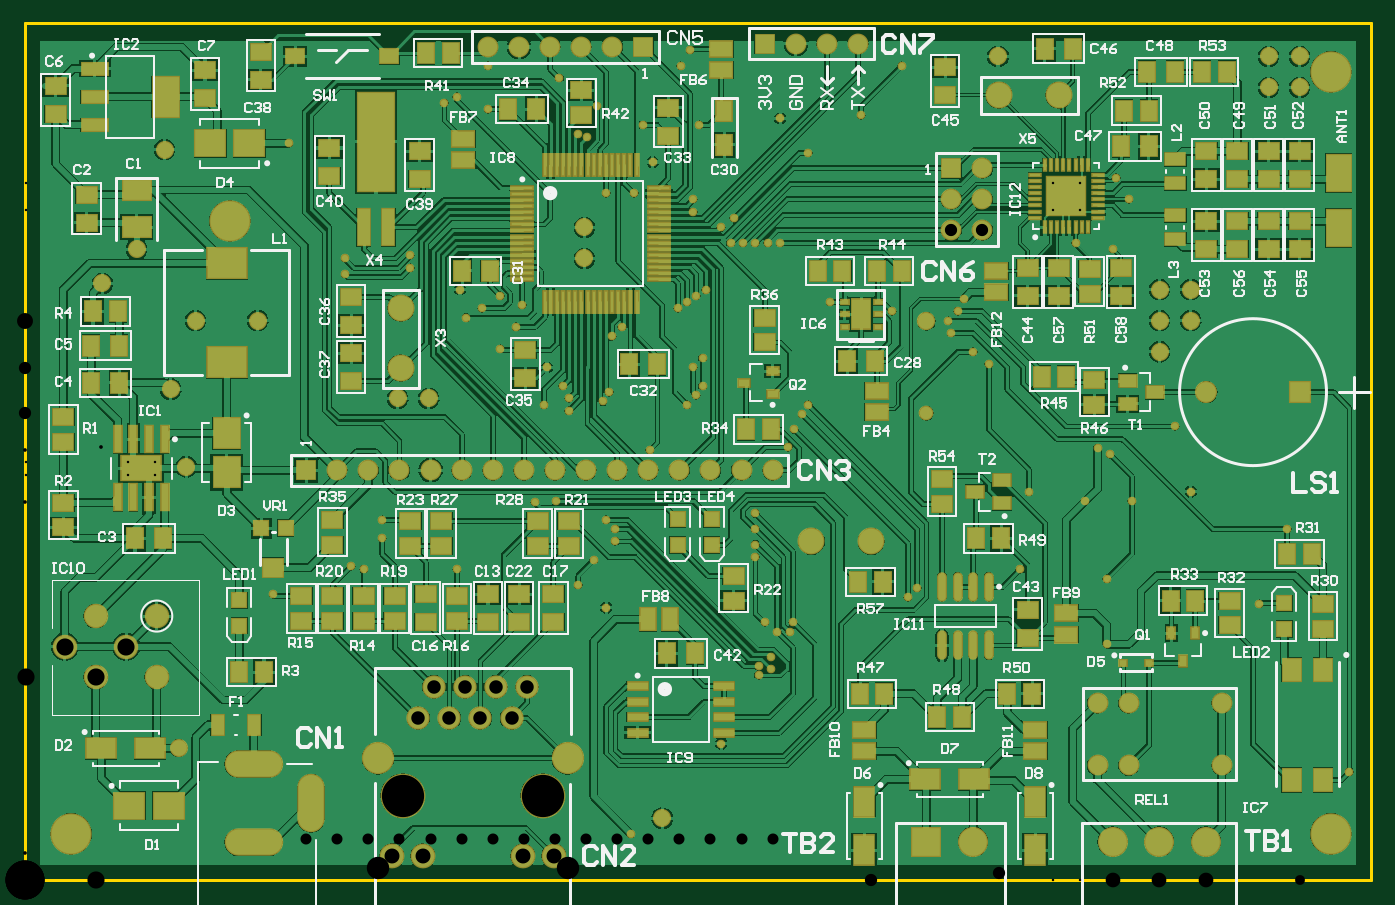
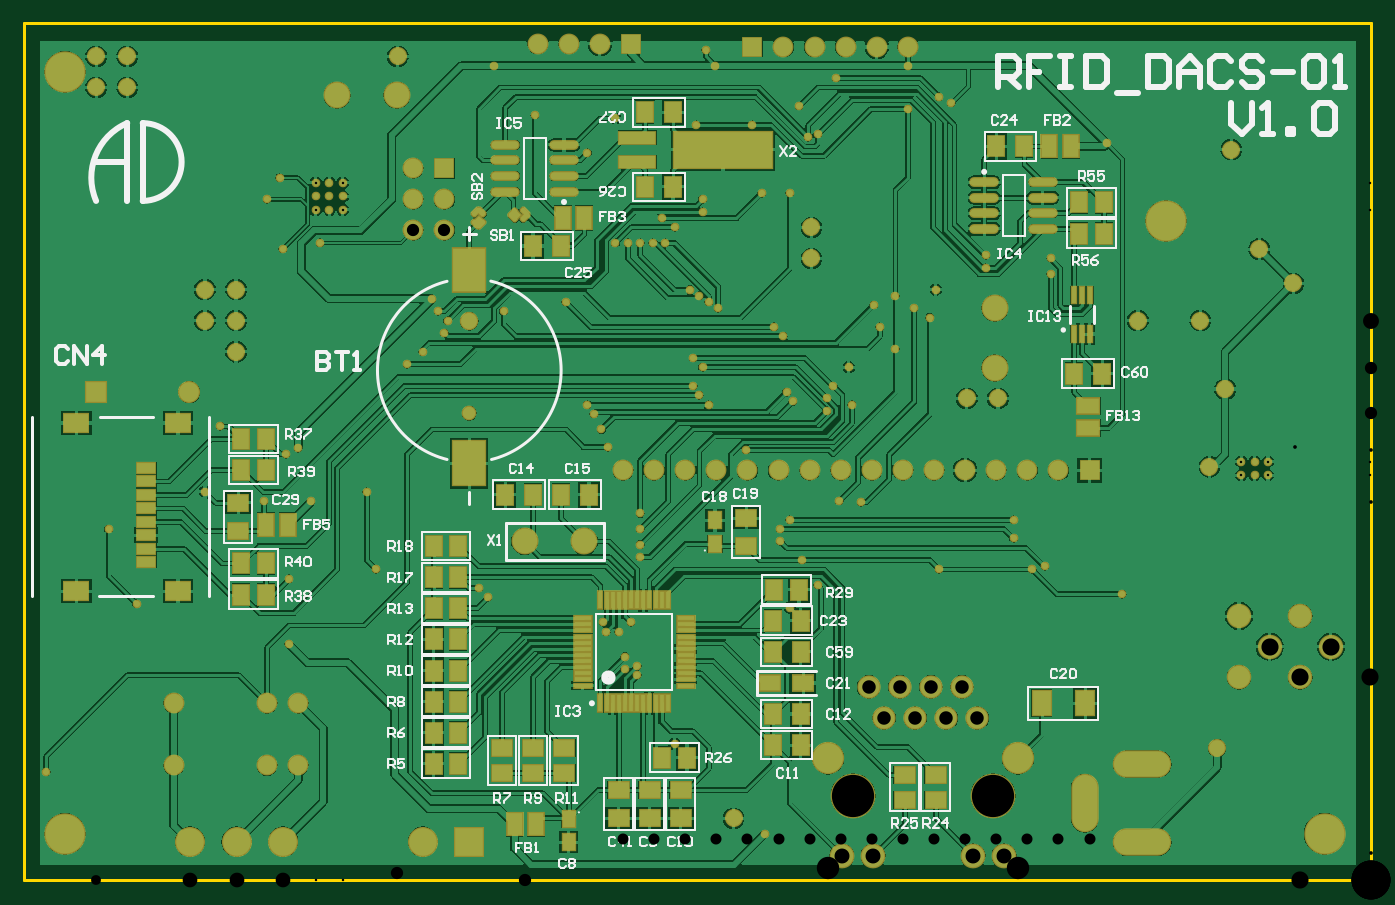
Circuit board: 11 layer files. Board 110.0 x 70.0 mm.
- drill: RFID_DACS-01-RoundHoles.TXT (2940 bytes)
- drill: RFID_DACS-01-SlotHoles.TXT (245 bytes)
- bottom_copper: RFID_DACS-01.GBL (168674 bytes)
- bottom_silk: RFID_DACS-01.GBO (29354 bytes)
- paste: RFID_DACS-01.GBP (6200 bytes)
- bottom_mask: RFID_DACS-01.GBS (12400 bytes)
- outline: RFID_DACS-01.GKO (180 bytes)
- top_copper: RFID_DACS-01.GTL (198129 bytes)
- top_silk: RFID_DACS-01.GTO (65210 bytes)
- paste: RFID_DACS-01.GTP (8875 bytes)
- top_mask: RFID_DACS-01.GTS (15084 bytes)

=== drill: RFID_DACS-01-RoundHoles.TXT ===
M48
;Layer_Color=9474304
;FILE_FORMAT=2:5
INCH,LZ
;TYPE=PLATED
T1F00S00C0.00787
T2F00S00C0.01181
T3F00S00C0.02800
T4F00S00C0.03150
T5F00S00C0.03543
T6F00S00C0.03937
T8F00S00C0.04331
T9F00S00C0.04724
T10F00S00C0.04803
T11F00S00C0.05118
T12F00S00C0.05512
T13F00S00C0.07205
T14F00S00C0.12500
T15F00S00C0.13583
%
T01
X0033169Y0130335
X00375
X0041831
Y0134665
X00375
X0033169
X0103Y0195
Y02
X0124Y0201
X0184Y0249
X0330669Y0224331
X0335
X0339331
Y022
Y0215669
X0335
Y022
X0330669
Y0215669
T02
X0287Y0094
X032Y01
X0348Y0097
Y0076
X0397Y0089
X0426Y0035
X0284Y0091
X0247Y0083
X0246Y008
X0242
X0238Y0083
X024Y0072
Y0068
X0236Y0069
Y0066
X0224Y0044
X0195Y0015
X0187Y008775
X0178Y0095
X0183Y0103
X0139Y01
X0235Y0104
Y0108
X0109Y01
X0105Y0101
X008Y0092
X0115Y011
Y0116
X0124Y0197
X0085Y0237
X0135Y025
X0139Y0252
X0149Y0248
Y0262
X0172Y0258
X0178Y024
X0181Y0239
X0199Y0243
X0202Y0231
X0196Y0221
X0187
X0215Y0219
Y0215
X0224Y021
X0228Y0213
X0227Y0205
X0231
X0235
X0239
X0243
X0259Y0186
X0279Y0183
X0252Y0153
X025Y015
X02475Y0145
X024554Y0139304
X0235Y0118
Y0113
X019
Y0109
X0187Y0116
X0171Y0122
X0164Y0121615
X0167Y0153
X0175Y0155
Y0151
X0173Y0159
X0168Y0165
X0153Y0171
X0158Y0178
X016Y0185
X0153Y0188
X0147Y0184
X0142Y0181
X014Y019
X0189Y0175
X0192Y0178
X021Y0184
X0213Y0186
X0216Y0188
X0219Y019
X0218Y0168
X0215Y0165
X0218Y0159
X0216Y0156
X0213Y0153
X0201Y0138378
X0186Y0154
X0188Y0157
X0217Y0243
X0211Y0262
X0243Y0245
X0252Y0234
X0269Y0246
X0282Y0262
X0302Y0187
X03Y0183
X0297Y018
X0298Y0176
X0305Y017
X031Y0166
X0323Y0125
X0341Y0122
X0356
X0349Y0137
X0345Y0139
X037Y0146
X0375Y0125
X0406Y0113
X035Y0203
X0338Y0205
X0355Y0219
X0351Y0226
X0214Y0267
T03
X0205Y002
X00495Y00425
X0052Y0133
X0047Y0158
X0055Y018
X0075
X0025Y0192
X0036Y0203
X0045Y0235
X012Y0155
X013
X018Y02
Y021
X0313Y0265
X04
X041
Y0255
X04
X0375Y019
Y018
X0365
Y017
Y019
T04
X0380039Y0157
X0409961
T05
X0090551Y013189
X0100551
X0110551
X0120551
X0130551
X0140551
X0150551
X0160551
X0170551
X0180551
X0190551
X0200551
X0210551
X0220551
X0230551
X0240551
X0238Y0269
X0248
X0258
X0268
X0199Y0268
X0189
X0179
X0169
X0159
X0149
T06
X0345Y0037
X0355
Y0057
X0345
X0385
Y0037
X0121Y0164787
Y0184
X0253Y0109
X0272213
X029Y0150221
X0298001Y0209099
X0298Y0219
X0308
X0308001Y0209099
X0308Y0229
X0298
X0313287Y02525
X03325
T08
X0136594Y0052252
X0146595
X0156595
X0151594Y0062252
X0141595
X0131595
X0161594
X0126594Y0052252
T09
X029Y00125
X0305
X0349843
X0364843
X0379842
T10
X0160177Y0007961
X0170177
X0128012
X0118012
T11
X029Y0179748
T12
X0022815Y0065315
X0032658Y0075157
X00425Y0085
X0022815
X0012972Y0075157
X00425Y0065315
T13
X0174587Y003926
X0113602
T14
X042Y0015
X0015
X0066Y0212
X042Y026
T15
X0166595Y0027252
X0121595
M30

=== drill: RFID_DACS-01-SlotHoles.TXT ===
M48
;Layer_Color=9474304
;FILE_FORMAT=2:5
INCH,LZ
;TYPE=PLATED
T7F00S00C0.03937
%
G90
G05
T07
G00X0069685Y0012205
M15
G01X0077559
M16
G00X0069685Y0037402
M15
G01X0077559
M16
G00X0092126Y002874
M15
G01Y0020866
M16
M17
M30

=== bottom_copper: RFID_DACS-01.GBL (168674 bytes, source omitted) ===
=== bottom_silk: RFID_DACS-01.GBO (29354 bytes, source omitted) ===
=== paste: RFID_DACS-01.GBP ===
G04 Layer_Color=128*
%FSLAX25Y25*%
%MOIN*%
G70*
G01*
G75*
%ADD11R,0.05000X0.06500*%
%ADD12R,0.06500X0.05000*%
%ADD37R,0.07284X0.04921*%
%ADD38R,0.04921X0.07284*%
%ADD70R,0.11811X0.03937*%
%ADD71R,0.31496X0.11811*%
%ADD72P,0.03677X4X270.0*%
G04:AMPARAMS|DCode=73|XSize=15.75mil|YSize=30mil|CornerRadius=0mil|HoleSize=0mil|Usage=FLASHONLY|Rotation=135.000|XOffset=0mil|YOffset=0mil|HoleType=Round|Shape=Octagon|*
%AMOCTAGOND73*
4,1,8,-0.00782,-0.01339,-0.01339,-0.00782,-0.01339,-0.00226,0.00226,0.01339,0.00782,0.01339,0.01339,0.00782,0.01339,0.00226,-0.00226,-0.01339,-0.00782,-0.01339,0.0*
%
%ADD73OCTAGOND73*%

G04:AMPARAMS|DCode=74|XSize=15mil|YSize=30mil|CornerRadius=0mil|HoleSize=0mil|Usage=FLASHONLY|Rotation=225.000|XOffset=0mil|YOffset=0mil|HoleType=Round|Shape=Octagon|*
%AMOCTAGOND74*
4,1,8,0.01326,-0.00796,0.00796,-0.01326,0.00265,-0.01326,-0.01326,0.00265,-0.01326,0.00796,-0.00796,0.01326,-0.00265,0.01326,0.01326,-0.00265,0.01326,-0.00796,0.0*
%
%ADD74OCTAGOND74*%

G04:AMPARAMS|DCode=75|XSize=15mil|YSize=30mil|CornerRadius=0mil|HoleSize=0mil|Usage=FLASHONLY|Rotation=135.000|XOffset=0mil|YOffset=0mil|HoleType=Round|Shape=Octagon|*
%AMOCTAGOND75*
4,1,8,-0.00796,-0.01326,-0.01326,-0.00796,-0.01326,-0.00265,0.00265,0.01326,0.00796,0.01326,0.01326,0.00796,0.01326,0.00265,-0.00265,-0.01326,-0.00796,-0.01326,0.0*
%
%ADD75OCTAGOND75*%

%ADD76P,0.03677X4X360.0*%
G04:AMPARAMS|DCode=77|XSize=15.75mil|YSize=30mil|CornerRadius=0mil|HoleSize=0mil|Usage=FLASHONLY|Rotation=225.000|XOffset=0mil|YOffset=0mil|HoleType=Round|Shape=Octagon|*
%AMOCTAGOND77*
4,1,8,0.01339,-0.00782,0.00782,-0.01339,0.00226,-0.01339,-0.01339,0.00226,-0.01339,0.00782,-0.00782,0.01339,-0.00226,0.01339,0.01339,-0.00226,0.01339,-0.00782,0.0*
%
%ADD77OCTAGOND77*%

%ADD78O,0.08661X0.02362*%
%ADD79R,0.05512X0.01181*%
%ADD80R,0.01181X0.05512*%
%ADD81R,0.07874X0.05709*%
%ADD82R,0.05906X0.03150*%
%ADD83R,0.06299X0.04921*%
%ADD84R,0.06000X0.08000*%
%ADD85R,0.04134X0.05118*%
%ADD86R,0.10236X0.13937*%
%ADD87R,0.10236X0.14410*%
%ADD88R,0.01575X0.05118*%
D11*
X86000Y208000D02*
D03*
X94000D02*
D03*
X86000Y218000D02*
D03*
X94000D02*
D03*
X363339Y101933D02*
D03*
X355339D02*
D03*
X363339Y131933D02*
D03*
X355339D02*
D03*
X363339Y91933D02*
D03*
X355339D02*
D03*
X363339Y141933D02*
D03*
X355339D02*
D03*
X184000Y93500D02*
D03*
X192000D02*
D03*
X220000Y39500D02*
D03*
X228000D02*
D03*
X293500Y107500D02*
D03*
X301500D02*
D03*
X293500Y97500D02*
D03*
X301500D02*
D03*
Y87500D02*
D03*
X293500D02*
D03*
X301500Y77500D02*
D03*
X293500D02*
D03*
X301500Y67500D02*
D03*
X293500D02*
D03*
X301500Y57500D02*
D03*
X293500D02*
D03*
X301500Y47500D02*
D03*
X293500D02*
D03*
X301500Y37500D02*
D03*
X293500D02*
D03*
X192500Y73500D02*
D03*
X183500D02*
D03*
X224500Y247000D02*
D03*
X233500D02*
D03*
X224500Y223000D02*
D03*
X233500D02*
D03*
X269500Y204000D02*
D03*
X260500D02*
D03*
X120500Y236000D02*
D03*
X111500D02*
D03*
X183500Y83500D02*
D03*
X192500D02*
D03*
X260500Y124000D02*
D03*
X251500D02*
D03*
X269500D02*
D03*
X278500D02*
D03*
X183500Y53500D02*
D03*
X192500D02*
D03*
X183500Y43500D02*
D03*
X192500D02*
D03*
X95500Y163000D02*
D03*
X86500D02*
D03*
D12*
X150000Y26000D02*
D03*
Y34000D02*
D03*
X140000Y26000D02*
D03*
Y34000D02*
D03*
X259500Y34500D02*
D03*
Y42500D02*
D03*
X269500Y34500D02*
D03*
Y42500D02*
D03*
X279500Y34500D02*
D03*
Y42500D02*
D03*
X242000Y20000D02*
D03*
Y29000D02*
D03*
X364339Y112433D02*
D03*
Y121433D02*
D03*
X201000Y116500D02*
D03*
Y107500D02*
D03*
X222000Y20000D02*
D03*
Y29000D02*
D03*
X232000Y20000D02*
D03*
Y29000D02*
D03*
D37*
X91000Y152445D02*
D03*
Y145555D02*
D03*
D38*
X355283Y114433D02*
D03*
X348394D02*
D03*
X253000Y213000D02*
D03*
X259890D02*
D03*
X103445Y236000D02*
D03*
X96555D02*
D03*
X275445Y18000D02*
D03*
X268555D02*
D03*
D70*
X236000Y231000D02*
D03*
Y238874D02*
D03*
D71*
X208441Y234937D02*
D03*
D72*
X287000Y211700D02*
D03*
D73*
X286200Y214800D02*
D03*
D74*
X287800D02*
D03*
X286300Y211200D02*
D03*
X275800Y214700D02*
D03*
D75*
X287700Y211200D02*
D03*
X272200Y214800D02*
D03*
X275800Y213300D02*
D03*
D76*
X275300Y214000D02*
D03*
D77*
X272200Y213200D02*
D03*
D78*
X259551Y221500D02*
D03*
Y226500D02*
D03*
Y231500D02*
D03*
Y236500D02*
D03*
X278449Y221500D02*
D03*
Y226500D02*
D03*
Y231500D02*
D03*
Y236500D02*
D03*
X105551Y209500D02*
D03*
Y214500D02*
D03*
Y219500D02*
D03*
Y224500D02*
D03*
X124449Y209500D02*
D03*
Y214500D02*
D03*
Y219500D02*
D03*
Y224500D02*
D03*
D79*
X253535Y62673D02*
D03*
Y64642D02*
D03*
Y66610D02*
D03*
Y68579D02*
D03*
Y70547D02*
D03*
Y72516D02*
D03*
Y74484D02*
D03*
Y76453D02*
D03*
Y78421D02*
D03*
Y80390D02*
D03*
Y82358D02*
D03*
Y84327D02*
D03*
X220465D02*
D03*
Y82358D02*
D03*
Y80390D02*
D03*
Y78421D02*
D03*
Y76453D02*
D03*
Y74484D02*
D03*
Y72516D02*
D03*
Y70547D02*
D03*
Y68579D02*
D03*
Y66610D02*
D03*
Y64642D02*
D03*
Y62673D02*
D03*
D80*
X247827Y90035D02*
D03*
X245858D02*
D03*
X243890D02*
D03*
X241921D02*
D03*
X239953D02*
D03*
X237984D02*
D03*
X236016D02*
D03*
X234047D02*
D03*
X232079D02*
D03*
X230110D02*
D03*
X228142D02*
D03*
X226173D02*
D03*
Y56965D02*
D03*
X228142D02*
D03*
X230110D02*
D03*
X232079D02*
D03*
X234047D02*
D03*
X236016D02*
D03*
X237984D02*
D03*
X239953D02*
D03*
X241921D02*
D03*
X243890D02*
D03*
X245858D02*
D03*
X247827D02*
D03*
D81*
X416339Y92933D02*
D03*
X383661D02*
D03*
Y147067D02*
D03*
X416339D02*
D03*
D82*
X393898Y102303D02*
D03*
Y106634D02*
D03*
Y110965D02*
D03*
Y115295D02*
D03*
Y119626D02*
D03*
Y123957D02*
D03*
Y128287D02*
D03*
Y132618D02*
D03*
D83*
X182587Y63500D02*
D03*
X193413D02*
D03*
D84*
X106000Y57000D02*
D03*
X92000D02*
D03*
D85*
X211000Y108260D02*
D03*
Y115740D02*
D03*
X258000Y19740D02*
D03*
Y12260D02*
D03*
D86*
X290000Y196402D02*
D03*
D87*
Y134197D02*
D03*
D88*
X95559Y175701D02*
D03*
X93000D02*
D03*
X90441D02*
D03*
Y188299D02*
D03*
X93000D02*
D03*
X95559D02*
D03*
M02*

=== bottom_mask: RFID_DACS-01.GBS (12400 bytes, source omitted) ===
=== outline: RFID_DACS-01.GKO ===
G04 Layer_Color=16711935*
%FSLAX25Y25*%
%MOIN*%
G70*
G01*
G75*
%ADD48C,0.01000*%
D48*
X0Y0D02*
Y275590D01*
X433071D01*
Y0D02*
Y275590D01*
X0Y0D02*
X433071D01*
M02*

=== top_copper: RFID_DACS-01.GTL (198129 bytes, source omitted) ===
=== top_silk: RFID_DACS-01.GTO (65210 bytes, source omitted) ===
=== paste: RFID_DACS-01.GTP (8875 bytes, source omitted) ===
=== top_mask: RFID_DACS-01.GTS (15084 bytes, source omitted) ===
